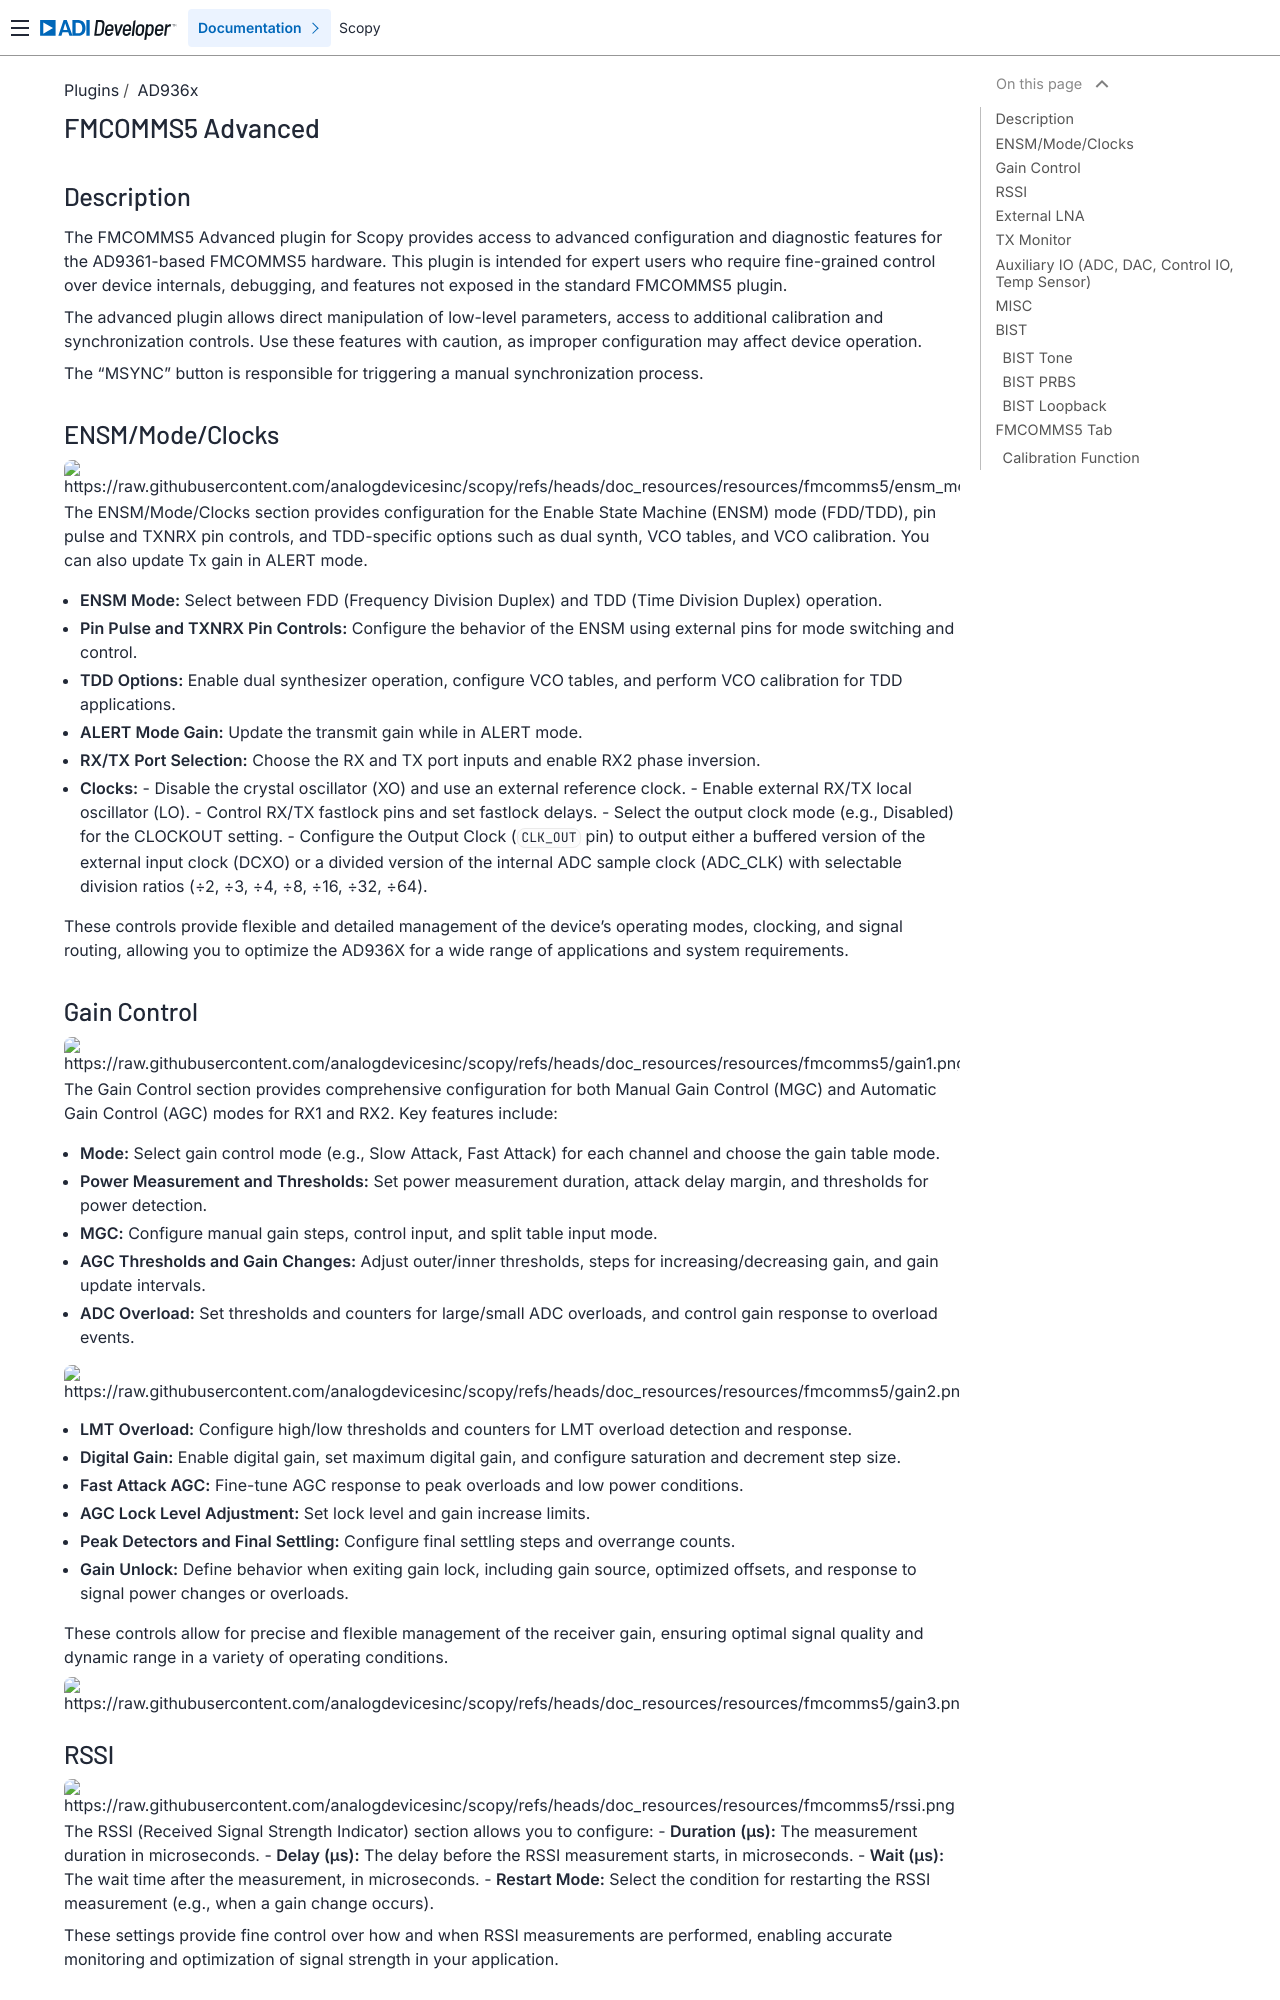

repository: analogdevicesinc/scopy · page: plugins/ad936x/fmcomms5_advanced/index.html · generator: sphinx

.. _fmcomms5_advanced:

FMCOMMS5 Advanced
================================================================================

Description
---------------------------------

The FMCOMMS5 Advanced plugin for Scopy provides access to advanced configuration 
and diagnostic features for the AD9361-based FMCOMMS5 hardware. This plugin is 
intended for expert users who require fine-grained control over device internals, 
debugging, and features not exposed in the standard FMCOMMS5 plugin.

The advanced plugin allows direct manipulation of low-level parameters, access to 
additional calibration and synchronization controls. Use these features with caution, 
as improper configuration may affect device operation.

The "MSYNC" button is responsible for triggering a manual synchronization process.

ENSM/Mode/Clocks
------------------

.. image:: https://raw.githubusercontent.com/analogdevicesinc/scopy/refs/heads/doc_resources/resources/fmcomms5/ensm_mode_clocks.png
    :align: center

The ENSM/Mode/Clocks section provides configuration for the Enable State
Machine (ENSM) mode (FDD/TDD), pin pulse and TXNRX pin controls, and
TDD-specific options such as dual synth, VCO tables, and VCO calibration. You
can also update Tx gain in ALERT mode.

- **ENSM Mode:** Select between FDD (Frequency Division Duplex) and TDD (Time
  Division Duplex) operation.
- **Pin Pulse and TXNRX Pin Controls:** Configure the behavior of the ENSM
  using external pins for mode switching and control.
- **TDD Options:** Enable dual synthesizer operation, configure VCO tables,
  and perform VCO calibration for TDD applications.
- **ALERT Mode Gain:** Update the transmit gain while in ALERT mode.
- **RX/TX Port Selection:** Choose the RX and TX port inputs and enable RX2
  phase inversion.
- **Clocks:**
  - Disable the crystal oscillator (XO) and use an external reference clock.
  - Enable external RX/TX local oscillator (LO).
  - Control RX/TX fastlock pins and set fastlock delays.
  - Select the output clock mode (e.g., Disabled) for the CLOCKOUT setting.
  - Configure the Output Clock (``CLK_OUT`` pin) to output either a buffered 
  version of the external input clock (DCXO) or a divided version of the
  internal ADC sample clock (ADC_CLK) with selectable division ratios
  (÷2, ÷3, ÷4, ÷8, ÷16, ÷32, ÷64).

These controls provide flexible and detailed management of the device's
operating modes, clocking, and signal routing, allowing you to optimize the
AD936X for a wide range of applications and system requirements.

Gain Control
------------------

.. image:: https://raw.githubusercontent.com/analogdevicesinc/scopy/refs/heads/doc_resources/resources/fmcomms5/gain1.png
    :align: center

The Gain Control section provides comprehensive configuration for both Manual
Gain Control (MGC) and Automatic Gain Control (AGC) modes for RX1 and RX2. Key
features include:

- **Mode:** Select gain control mode (e.g., Slow Attack, Fast Attack) for each
  channel and choose the gain table mode.
- **Power Measurement and Thresholds:** Set power measurement duration, attack
  delay margin, and thresholds for power detection.
- **MGC:** Configure manual gain steps, control input, and split table input
  mode.
- **AGC Thresholds and Gain Changes:** Adjust outer/inner thresholds, steps for
  increasing/decreasing gain, and gain update intervals.
- **ADC Overload:** Set thresholds and counters for large/small ADC overloads,
  and control gain response to overload events.

.. image:: https://raw.githubusercontent.com/analogdevicesinc/scopy/refs/heads/doc_resources/resources/fmcomms5/gain2.png
    :align: center

- **LMT Overload:** Configure high/low thresholds and counters for LMT overload
  detection and response.
- **Digital Gain:** Enable digital gain, set maximum digital gain, and
  configure saturation and decrement step size.
- **Fast Attack AGC:** Fine-tune AGC response to peak overloads and low power
  conditions.
- **AGC Lock Level Adjustment:** Set lock level and gain increase limits.
- **Peak Detectors and Final Settling:** Configure final settling steps and
  overrange counts.
- **Gain Unlock:** Define behavior when exiting gain lock, including gain
  source, optimized offsets, and response to signal power changes or overloads.

These controls allow for precise and flexible management of the receiver gain,
ensuring optimal signal quality and dynamic range in a variety of operating
conditions.

.. image:: https://raw.githubusercontent.com/analogdevicesinc/scopy/refs/heads/doc_resources/resources/fmcomms5/gain3.png
    :align: center
